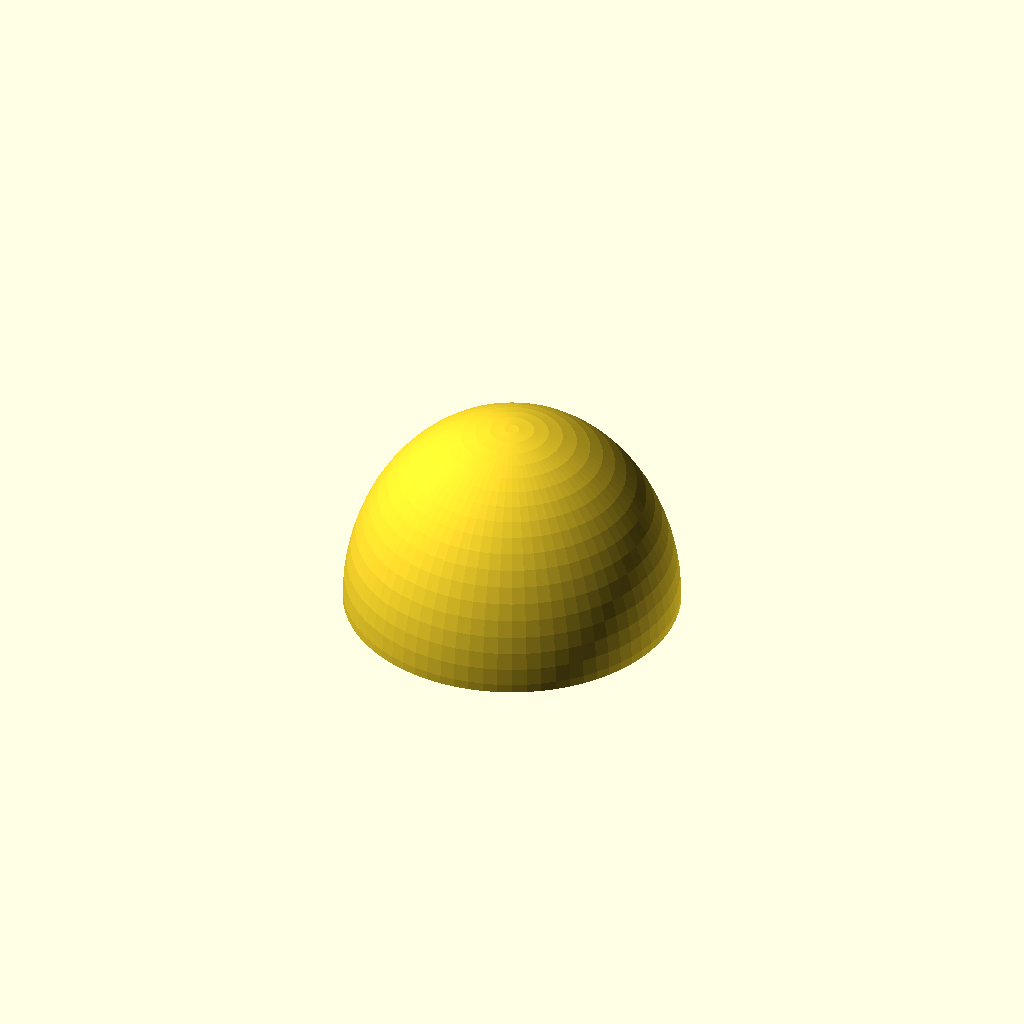
Cell 1: the model at its default parameters.
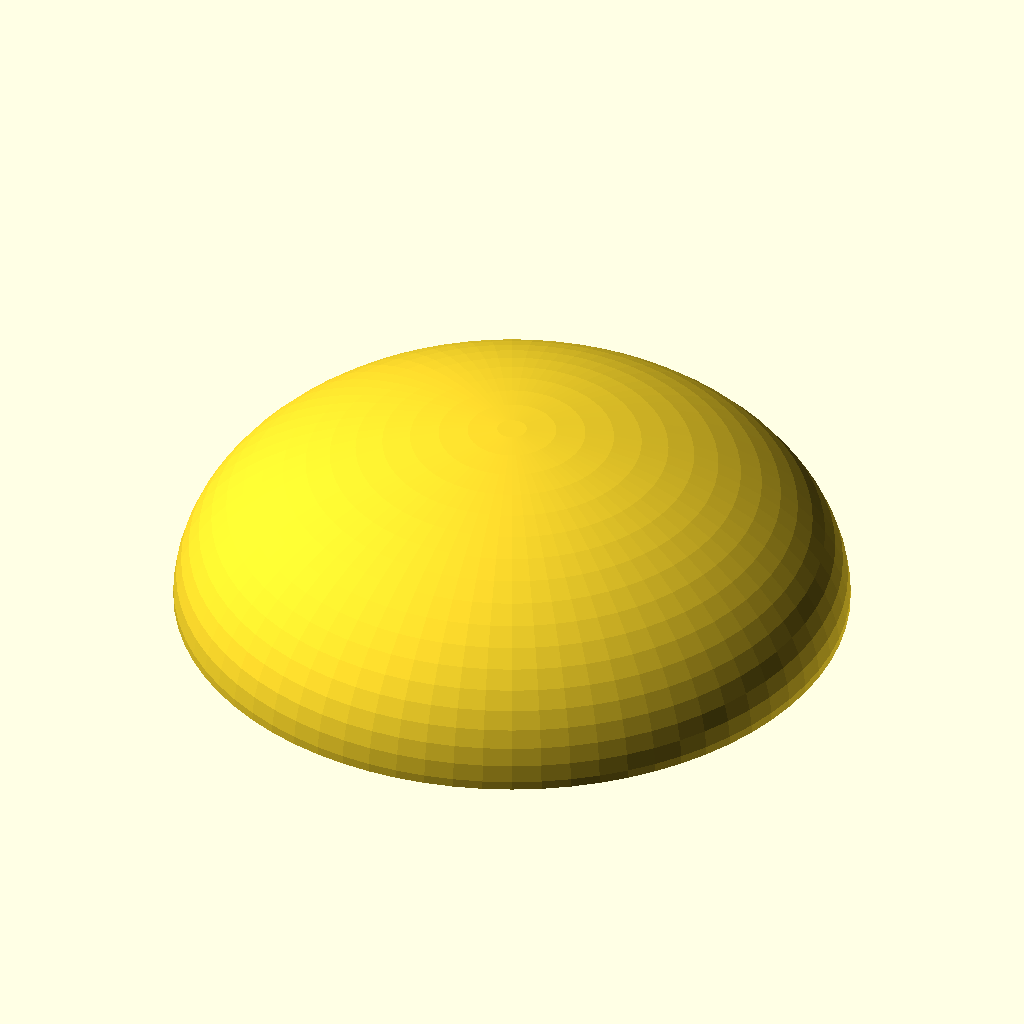
Cell 2: the same model with foot_d = 50.
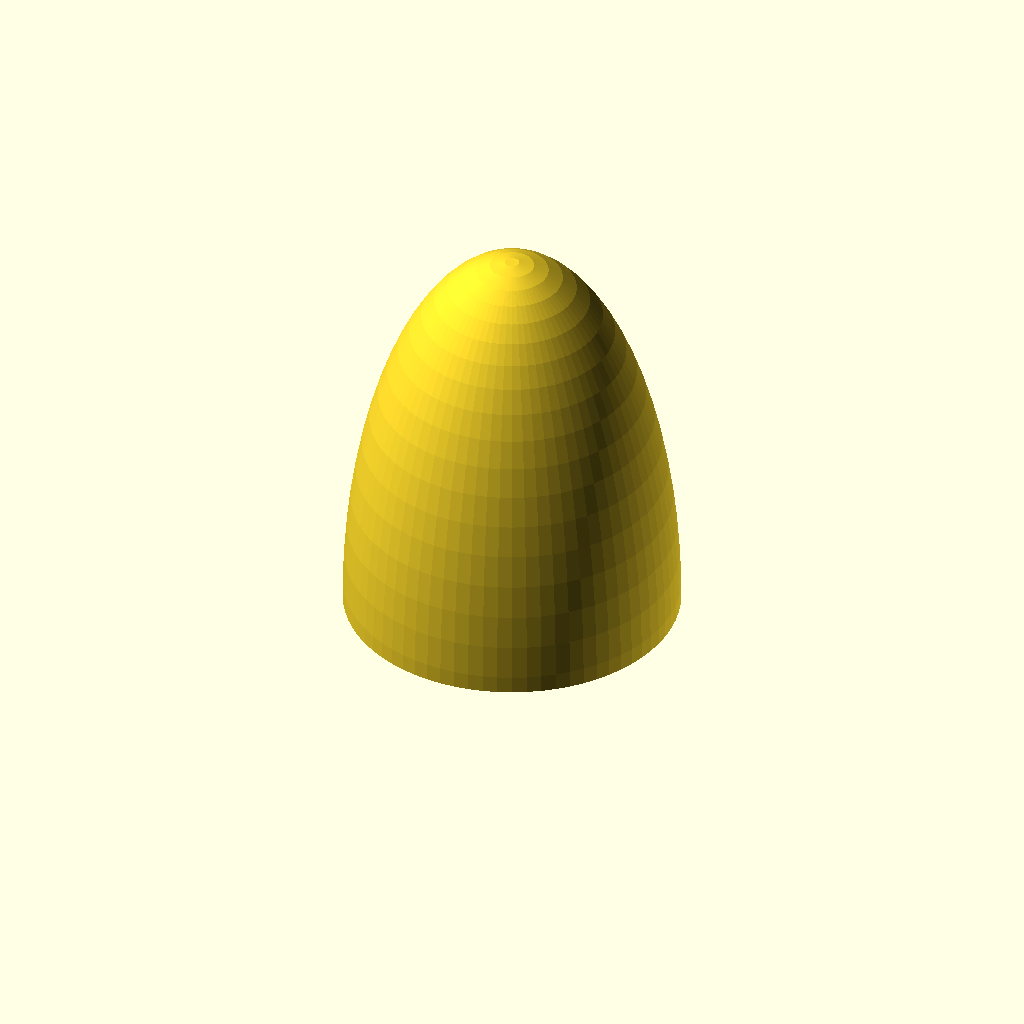
Cell 3 — foot_h set to 30, the other parameters unchanged.
One fixed orthographic camera (rotation 55°, 0°, 25°; colour scheme Cornfield) for every cell.
The OpenSCAD source (finetune/seeds/ball_foot.scad):
// Dome foot - a rounded rubber-style foot with a mounting screw hole, for the bottom of an
// instrument or enclosure. NOVEL general part.
//
// @desc dome foot with a countersunk mounting screw hole
// @prompt Design a dome foot in OpenSCAD: a rounded foot {foot_d} mm in diameter and {foot_h} mm tall with a countersunk mounting hole {screw} mm for a screw up through the base. Reply with a single complete OpenSCAD file.
// @param foot_d foot diameter, mm        [15:50]
// @param foot_h foot height, mm          [8:30]
// @param screw  screw hole diameter, mm  [3:8]

foot_d = 25;
foot_h = 15;
screw  = 4;

$fn = 72;

difference() {
    resize([foot_d, foot_d, foot_h * 2]) sphere(d = foot_d);                 // dome (ellipsoid)
    translate([0, 0, -foot_h]) cube([foot_d * 2, foot_d * 2, 2 * foot_h], center = true);  // flatten bottom at z=0
    translate([0, 0, -1]) cylinder(h = foot_h, d = screw);                   // screw hole
    translate([0, 0, -0.01]) cylinder(h = screw, d1 = screw * 2, d2 = screw);  // countersink
}
Parameter table extracted from the source (name, type, default, range or options):
foot_d: number, default 25
foot_h: number, default 15
screw: number, default 4
